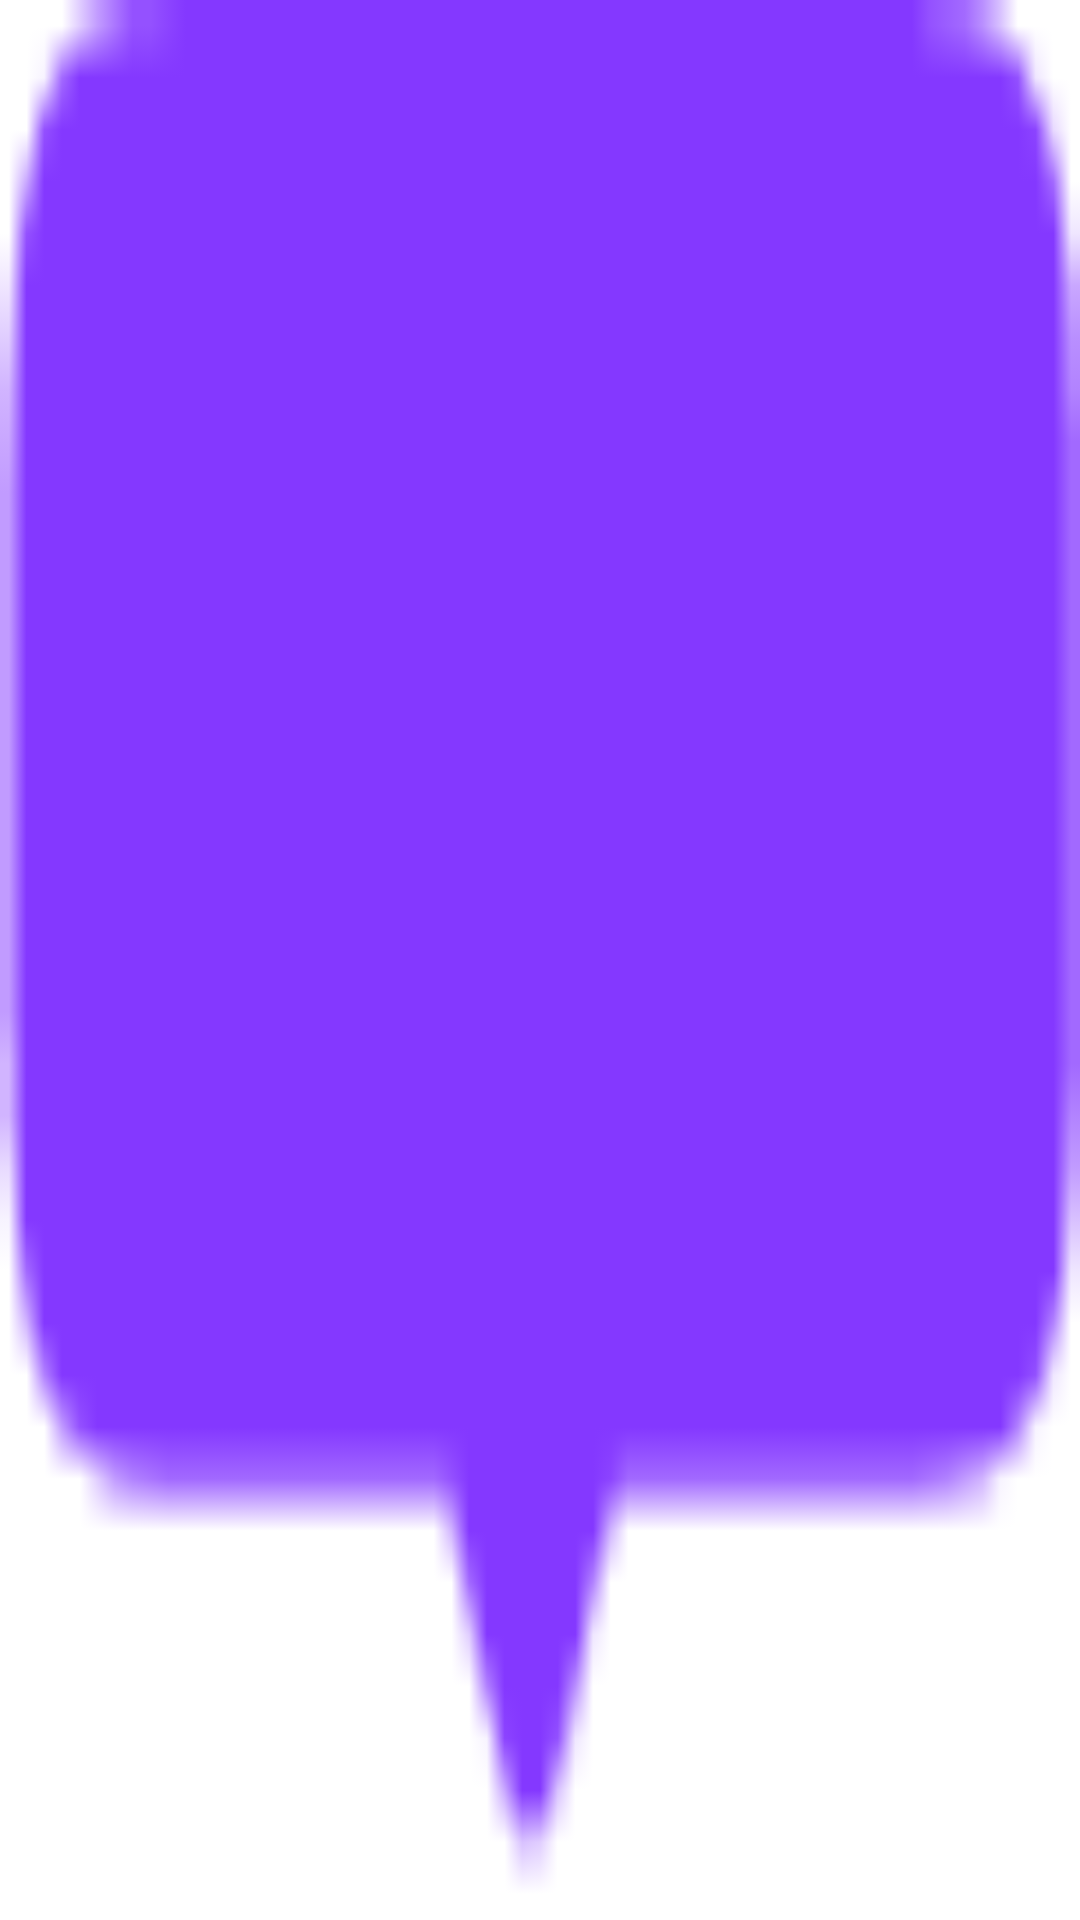

Android layout source for this screen:
<!-- AndroidManifest.xml: application theme Theme.MyApplication -->
<!-- res/layout/tvcontent.xml -->
<?xml version="1.0" encoding="utf-8"?>
<RelativeLayout xmlns:android="http://schemas.android.com/apk/res/android"
    android:layout_width="wrap_content"
    android:layout_height="wrap_content"
    android:background="@drawable/group_33509">

    <TextView

        android:id="@+id/tvContent"
        android:layout_width="wrap_content"
        android:layout_height="wrap_content"
        android:layout_centerHorizontal="true"
        android:layout_marginLeft="5dp"
        android:layout_marginTop="7dp"
        android:layout_marginRight="5dp"
        android:ellipsize="end"
        android:singleLine="true"
        android:text=""
        android:textAppearance="?android:attr/textAppearanceSmall"
        android:textColor="@android:color/black"
        android:textSize="13dp" />

</RelativeLayout>
<!-- resources referenced by this layout -->
<resources>
  <!-- drawable group_33509: png bitmap (drawable, 561 bytes) -->
  <style name="Theme.MyApplication" parent="Theme.MaterialComponents.DayNight.DarkActionBar">
          
          <item name="colorPrimary">@color/chart</item>
          <item name="colorPrimaryVariant">@color/chart</item>
          <item name="colorOnPrimary">@color/gray_background</item>
          
          <item name="colorSecondary">@color/teal_200</item>
          <item name="colorSecondaryVariant">@color/teal_700</item>
          <item name="colorOnSecondary">@color/black</item>
          
          <item name="android:statusBarColor" tools:targetApi="l">?attr/colorPrimaryVariant</item>
          
          <item name="android:windowAnimationStyle">@style/CustomActivityAnimation</item>
      </style>
  <color name="chart">#2A327D</color>
  <color name="gray_background">#F2F2FD</color>
  <color name="teal_200">#FF03DAC5</color>
  <color name="teal_700">#FF018786</color>
  <color name="black">#FF000000</color>
  <style name="CustomActivityAnimation" parent="@android:style/Animation.Activity">
          <item name="android:activityOpenEnterAnimation">@anim/slide_in_right</item>
          <item name="android:activityOpenExitAnimation">@anim/slide_out_left</item>
          <item name="android:activityCloseEnterAnimation">@anim/slide_in_left</item>
          <item name="android:activityCloseExitAnimation">@anim/slide_out_right</item>
      </style>
</resources>
